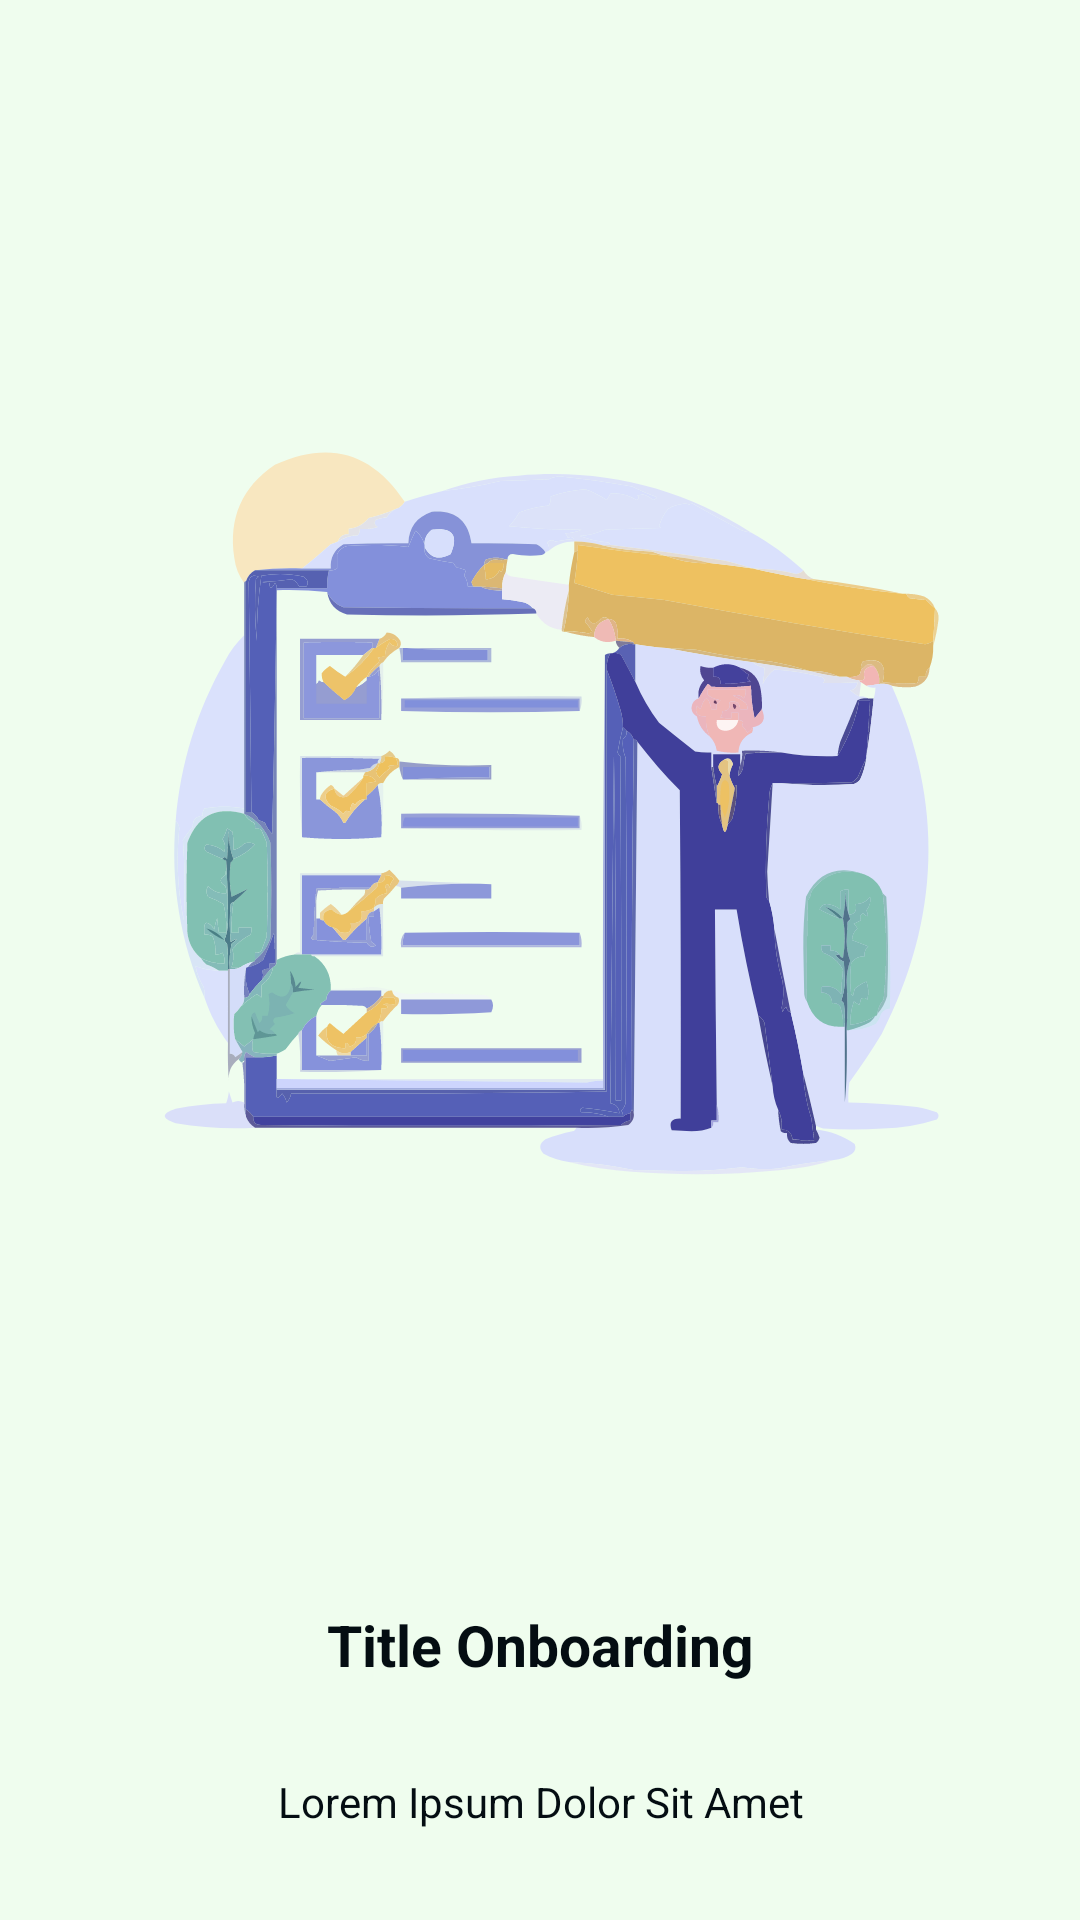

Here is an Android app screen rendered from its layout file. Give the layout XML and the strings, colors and styles it references.
<!-- AndroidManifest.xml: application theme Theme.Ayatify -->
<!-- res/layout/fragment_onboarding.xml -->
<?xml version="1.0" encoding="utf-8"?>
<androidx.constraintlayout.widget.ConstraintLayout xmlns:android="http://schemas.android.com/apk/res/android"
    xmlns:app="http://schemas.android.com/apk/res-auto"
    xmlns:tools="http://schemas.android.com/tools"
    android:layout_width="match_parent"
    android:layout_height="match_parent"
    android:background="@color/green_EFFDEE"
    tools:context="com.acalapatih.ayatify.ui.onboarding.OnboardingActivity">

    <ImageView
        android:id="@+id/img_onboarding"
        android:layout_width="0dp"
        android:layout_height="0dp"
        android:layout_margin="30dp"
        android:scaleType="fitCenter"
        app:layout_constraintBottom_toTopOf="@id/tv_title_onboarding"
        android:src="@drawable/img_progress"
        app:layout_constraintEnd_toEndOf="parent"
        app:layout_constraintStart_toStartOf="parent"
        app:layout_constraintTop_toTopOf="parent" />

    <androidx.appcompat.widget.AppCompatTextView
        android:id="@+id/tv_title_onboarding"
        android:layout_width="match_parent"
        android:layout_height="wrap_content"
        android:layout_marginHorizontal="30dp"
        android:gravity="center"
        android:text="@string/tv_title_onboarding"
        android:textColor="@color/black_040D12"
        android:textSize="19sp"
        android:textStyle="bold"
        app:layout_constraintBottom_toTopOf="@id/tv_desc_onboarding"
        app:layout_constraintEnd_toEndOf="parent"
        app:layout_constraintStart_toStartOf="parent"
        app:layout_constraintTop_toBottomOf="@id/img_onboarding" />

    <androidx.appcompat.widget.AppCompatTextView
        android:id="@+id/tv_desc_onboarding"
        android:layout_width="match_parent"
        android:layout_height="wrap_content"
        android:layout_below="@id/tv_title_onboarding"
        android:layout_margin="30dp"
        android:gravity="center"
        android:text="@string/tv_desc_onboarding"
        android:textColor="@color/black_040D12"
        android:textSize="14sp"
        app:layout_constraintBottom_toBottomOf="parent"
        app:layout_constraintEnd_toEndOf="parent"
        app:layout_constraintStart_toStartOf="parent"
        app:layout_constraintTop_toBottomOf="@id/tv_title_onboarding" />

</androidx.constraintlayout.widget.ConstraintLayout>
<!-- resources referenced by this layout -->
<resources>
  <color name="black_040D12">#040D12</color>
  <color name="green_EFFDEE">#EFFDEE</color>
  <!-- drawable img_progress: vector/xml drawable (drawable, 85570 chars, omitted) -->
  <string name="tv_desc_onboarding">Lorem Ipsum Dolor Sit Amet</string>
  <string name="tv_title_onboarding">Title Onboarding</string>
  <style name="Theme.Ayatify" parent="Theme.MaterialComponents.DayNight.DarkActionBar">
          
          <item name="colorPrimary">@color/green_18392B</item>
          <item name="colorPrimaryDark">@color/green_18392B</item>
          <item name="colorAccent">@color/teal_200</item>
          
      </style>
  <color name="green_18392B">#18392B</color>
  <color name="teal_200">#FF03DAC5</color>
</resources>
